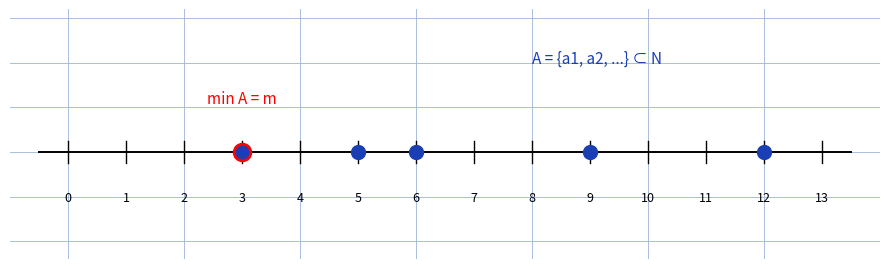

Generate this figure with matplotlib:
"""Reproduit le fond de bon-ordre-n : toute partie non vide de N admet un plus petit element.

Illustration : droite N, partie A (points bleus), son min m = a_1 <= n.
Style impose : grille #9db3d8, tick_params sans etiquettes, jamais axis("off").

Sortie : raw/ensembles-cardinaux/bon-ordre-n/assets/bon-ordre.png
Usage : uv run scripts/reproduce_bon-ordre-n_1.py (depuis ~/KpihX-Labs/Explore/lab/)
"""
from pathlib import Path
import matplotlib.pyplot as plt

OUT = Path.home() / "KpihX-Labs/Explore/sciencurious/raw/ensembles-cardinaux/bon-ordre-n/assets/bon-ordre.png"
OUT.parent.mkdir(parents=True, exist_ok=True)

A = [3, 5, 6, 9, 12]
fig, ax = plt.subplots(figsize=(9, 2.8))
ax.set_xlim(-1, 14)
ax.set_ylim(-1.2, 1.6)
ax.grid(True, color="#9db3d8", linewidth=0.6)
ax.set_axisbelow(True)
ax.tick_params(labelbottom=False, labelleft=False, length=0)
for s in ax.spines.values():
    s.set_visible(False)

ax.plot([-0.5, 13.5], [0, 0], color="black", linewidth=1.4)
for k in range(0, 14):
    ax.plot([k, k], [-0.12, 0.12], color="black", linewidth=1.0)
    ax.text(k, -0.55, str(k), fontsize=9, ha="center", color="black")
for a in A:
    ax.plot(a, 0, "o", color="#1a3fb5", markersize=10)
ax.plot(A[0], 0, "o", color="red", markersize=12, fillstyle="none", markeredgewidth=2)
ax.text(A[0], 0.55, "min A = m", color="red", fontsize=11, ha="center")
ax.text(8, 1.0, "A = {a1, a2, ...} ⊂ N", color="#1a3fb5", fontsize=11)

fig.tight_layout()
fig.savefig(OUT, dpi=150)
print(f"OK -> {OUT} ({OUT.stat().st_size} o)")
